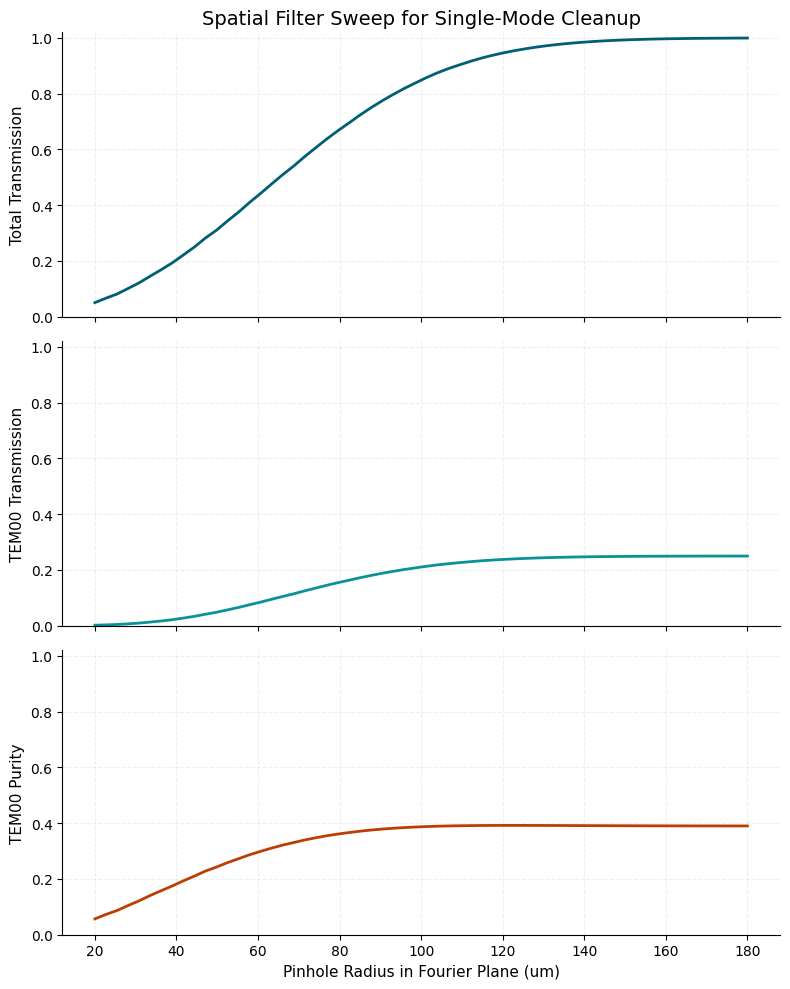
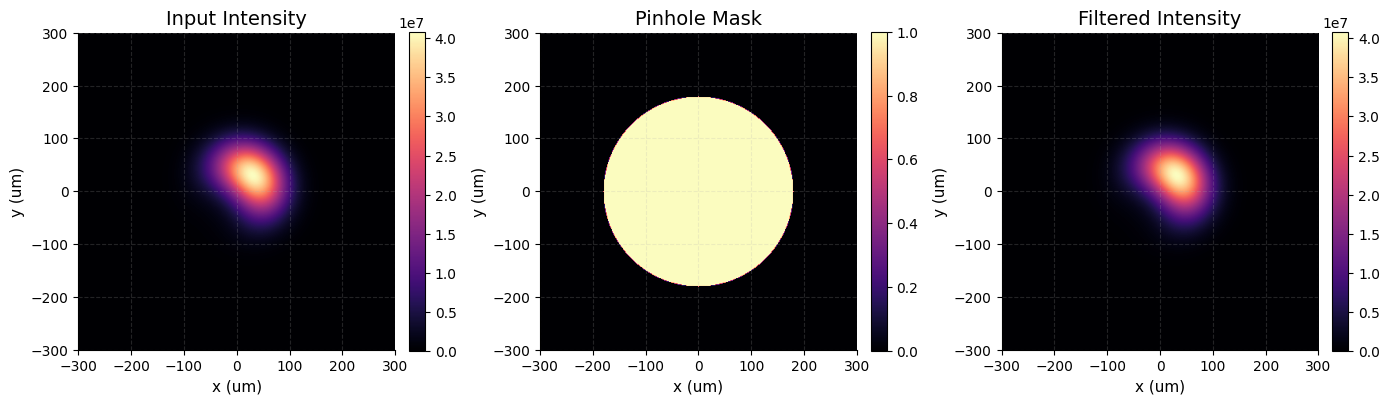
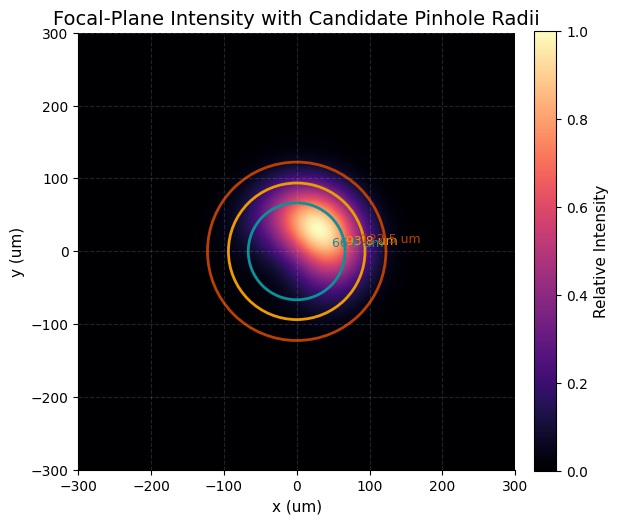
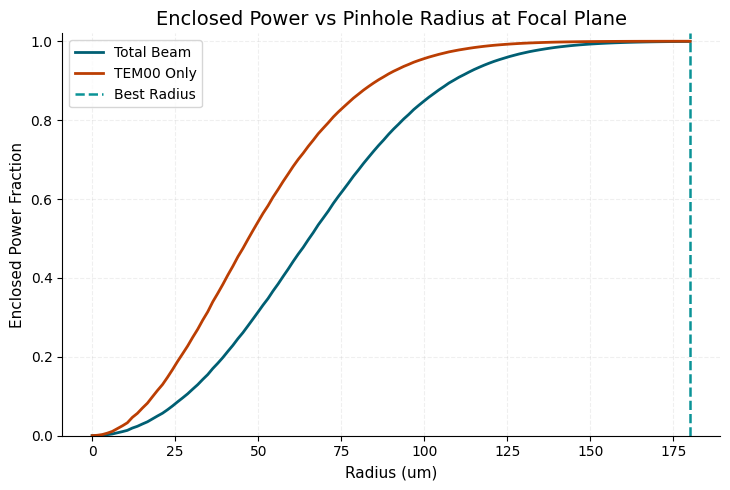
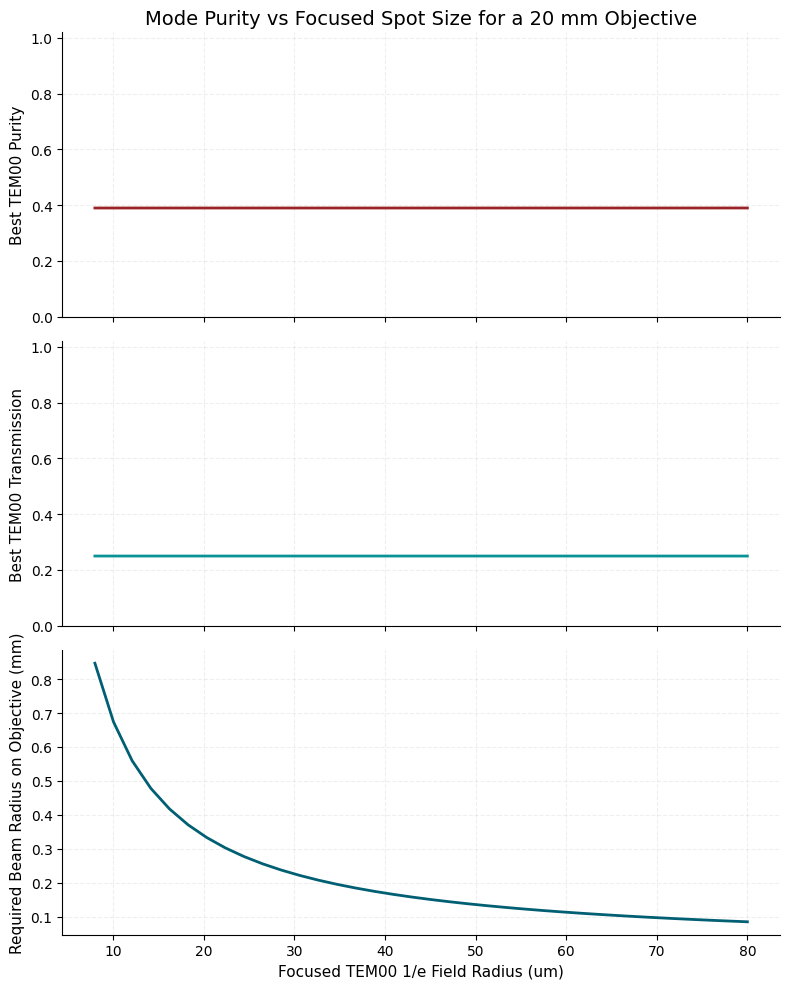

The matplotlib source for these figures, in order:
from __future__ import annotations

import argparse
import csv
import math
from dataclasses import dataclass
from pathlib import Path

import matplotlib

matplotlib.use("Agg")
import matplotlib.pyplot as plt
import numpy as np


@dataclass(frozen=True)
class ModeComponent:
    nx: int
    ny: int
    power_fraction: float


DEFAULT_MODES = (
    ModeComponent(0, 0, 0.78),
    ModeComponent(1, 0, 0.08),
    ModeComponent(0, 1, 0.08),
    ModeComponent(2, 0, 0.03),
    ModeComponent(0, 2, 0.03),
)


def style_matplotlib() -> None:
    plt.style.use("default")
    plt.rcParams.update(
        {
            "figure.facecolor": "white",
            "axes.facecolor": "white",
            "axes.grid": True,
            "grid.alpha": 0.2,
            "grid.linestyle": "--",
            "axes.spines.top": False,
            "axes.spines.right": False,
            "font.size": 10,
            "axes.titlesize": 14,
            "axes.labelsize": 11,
            "savefig.dpi": 220,
        }
    )


def hermite_physicist(n: int, x: np.ndarray) -> np.ndarray:
    if n == 0:
        return np.ones_like(x)
    if n == 1:
        return 2.0 * x

    hm2 = np.ones_like(x)
    hm1 = 2.0 * x
    for k in range(1, n):
        h = 2.0 * x * hm1 - 2.0 * k * hm2
        hm2 = hm1
        hm1 = h
    return hm1


def hg_field_1d(n: int, x: np.ndarray, waist: float) -> np.ndarray:
    xi = np.sqrt(2.0) * x / waist
    normalization = 1.0 / math.sqrt((2**n) * math.factorial(n) * math.sqrt(math.pi) * waist)
    return normalization * hermite_physicist(n, xi) * np.exp(-(x**2) / (waist**2))


def hg_field_2d(nx: int, ny: int, x: np.ndarray, y: np.ndarray, waist: float) -> np.ndarray:
    return np.outer(hg_field_1d(ny, y, waist), hg_field_1d(nx, x, waist))


def circular_mask(x: np.ndarray, y: np.ndarray, radius: float, dx: float, dy: float) -> np.ndarray:
    xx, yy = np.meshgrid(x - dx, y - dy)
    return (xx**2 + yy**2) <= radius**2


def power_of_field(field: np.ndarray, spacing: float) -> float:
    return float(np.sum(np.abs(field) ** 2) * spacing * spacing)


def normalize_components(components: list[ModeComponent]) -> list[ModeComponent]:
    total = sum(component.power_fraction for component in components)
    if total <= 0:
        raise ValueError("Mode powers must sum to a positive number.")
    return [
        ModeComponent(component.nx, component.ny, component.power_fraction / total)
        for component in components
    ]


def build_mode_basis(
    components: list[ModeComponent], grid_size: int, window_radius: float, waist: float
) -> tuple[np.ndarray, np.ndarray, dict[tuple[int, int], np.ndarray], float]:
    axis = np.linspace(-window_radius, window_radius, grid_size, dtype=float)
    spacing = float(axis[1] - axis[0])
    basis: dict[tuple[int, int], np.ndarray] = {}
    for component in components:
        basis[(component.nx, component.ny)] = hg_field_2d(component.nx, component.ny, axis, axis, waist)
    return axis, axis, basis, spacing


def filter_transmission(
    field: np.ndarray,
    x: np.ndarray,
    y: np.ndarray,
    pinhole_radius: float,
    spacing: float,
    dx: float,
    dy: float,
) -> tuple[np.ndarray, float]:
    mask = circular_mask(x, y, pinhole_radius, dx, dy)
    transmitted = field * mask
    return transmitted, power_of_field(transmitted, spacing)


def parse_mode_spec(spec: str) -> list[ModeComponent]:
    components: list[ModeComponent] = []
    for chunk in spec.split(","):
        parts = [part.strip() for part in chunk.split(":")]
        if len(parts) != 3:
            raise ValueError(
                "Each mode must be specified as nx:ny:power_fraction, for example 0:0:0.8"
            )
        nx, ny = int(parts[0]), int(parts[1])
        power_fraction = float(parts[2])
        components.append(ModeComponent(nx, ny, power_fraction))
    return normalize_components(components)


def project_onto_basis(
    filtered_field: np.ndarray,
    basis: dict[tuple[int, int], np.ndarray],
    spacing: float,
) -> dict[tuple[int, int], float]:
    projections: dict[tuple[int, int], float] = {}
    for key, mode_field in basis.items():
        overlap = np.sum(np.conjugate(mode_field) * filtered_field) * spacing * spacing
        projections[key] = float(np.abs(overlap) ** 2)
    return projections


def make_input_field(
    components: list[ModeComponent],
    basis: dict[tuple[int, int], np.ndarray],
) -> np.ndarray:
    field = np.zeros_like(next(iter(basis.values())))
    for component in components:
        amplitude = math.sqrt(component.power_fraction)
        field = field + amplitude * basis[(component.nx, component.ny)]
    return field


def save_csv(rows: list[dict[str, float | int]], path: Path) -> None:
    if not rows:
        return
    fieldnames = list(rows[0].keys())
    with path.open("w", newline="", encoding="utf-8") as handle:
        writer = csv.DictWriter(handle, fieldnames=fieldnames)
        writer.writeheader()
        writer.writerows(rows)


def plot_results(
    pinhole_radii_um: np.ndarray,
    total_transmission: np.ndarray,
    tem00_efficiency: np.ndarray,
    tem00_purity: np.ndarray,
    output_path: Path,
) -> None:
    fig, axes = plt.subplots(3, 1, figsize=(8, 10), sharex=True)

    axes[0].plot(pinhole_radii_um, total_transmission, color="#005f73", linewidth=2.0)
    axes[0].set_ylabel("Total Transmission")
    axes[0].set_ylim(0.0, 1.02)
    axes[0].set_title("Spatial Filter Sweep for Single-Mode Cleanup")

    axes[1].plot(pinhole_radii_um, tem00_efficiency, color="#0a9396", linewidth=2.0)
    axes[1].set_ylabel("TEM00 Transmission")
    axes[1].set_ylim(0.0, 1.02)

    axes[2].plot(pinhole_radii_um, tem00_purity, color="#bb3e03", linewidth=2.0)
    axes[2].set_ylabel("TEM00 Purity")
    axes[2].set_xlabel("Pinhole Radius in Fourier Plane (um)")
    axes[2].set_ylim(0.0, 1.02)

    fig.tight_layout()
    fig.savefig(output_path)
    plt.close(fig)


def plot_purity_vs_focus_spot(
    focus_spot_radius_um: np.ndarray,
    best_tem00_purity: np.ndarray,
    best_tem00_transmission: np.ndarray,
    objective_beam_radius_mm: np.ndarray,
    output_path: Path,
) -> None:
    fig, axes = plt.subplots(3, 1, figsize=(8, 10), sharex=True)

    axes[0].plot(focus_spot_radius_um, best_tem00_purity, color="#9b2226", linewidth=2.0)
    axes[0].set_ylabel("Best TEM00 Purity")
    axes[0].set_ylim(0.0, 1.02)
    axes[0].set_title("Mode Purity vs Focused Spot Size for a 20 mm Objective")

    axes[1].plot(focus_spot_radius_um, best_tem00_transmission, color="#0a9396", linewidth=2.0)
    axes[1].set_ylabel("Best TEM00 Transmission")
    axes[1].set_ylim(0.0, 1.02)

    axes[2].plot(focus_spot_radius_um, objective_beam_radius_mm, color="#005f73", linewidth=2.0)
    axes[2].set_ylabel("Required Beam Radius on Objective (mm)")
    axes[2].set_xlabel("Focused TEM00 1/e Field Radius (um)")

    fig.tight_layout()
    fig.savefig(output_path)
    plt.close(fig)


def plot_example_fields(
    x_um: np.ndarray,
    input_intensity: np.ndarray,
    filtered_intensity: np.ndarray,
    mask: np.ndarray,
    output_path: Path,
) -> None:
    fig, axes = plt.subplots(1, 3, figsize=(14, 4.8))
    images = (
        (input_intensity, "Input Intensity"),
        (mask.astype(float), "Pinhole Mask"),
        (filtered_intensity, "Filtered Intensity"),
    )
    for axis, (data, title) in zip(axes, images):
        image = axis.imshow(
            data,
            extent=[x_um[0], x_um[-1], x_um[0], x_um[-1]],
            origin="lower",
            cmap="magma",
            aspect="equal",
        )
        axis.set_title(title)
        axis.set_xlabel("x (um)")
        axis.set_ylabel("y (um)")
        fig.colorbar(image, ax=axis, fraction=0.046, pad=0.04)

    fig.tight_layout()
    fig.savefig(output_path)
    plt.close(fig)


def radial_enclosed_power(
    x: np.ndarray,
    y: np.ndarray,
    intensity: np.ndarray,
    radii: np.ndarray,
    dx: float,
    dy: float,
    spacing: float,
) -> np.ndarray:
    xx, yy = np.meshgrid(x - dx, y - dy)
    total_power = float(np.sum(intensity) * spacing * spacing)
    if total_power <= 0:
        return np.zeros_like(radii)

    enclosed: list[float] = []
    for radius in radii:
        mask = (xx**2 + yy**2) <= radius**2
        enclosed_power = float(np.sum(intensity[mask]) * spacing * spacing)
        enclosed.append(enclosed_power / total_power)
    return np.asarray(enclosed)


def find_radius_for_fraction(radii: np.ndarray, enclosed: np.ndarray, fraction: float) -> float:
    index = int(np.searchsorted(enclosed, fraction, side="left"))
    index = min(index, len(radii) - 1)
    return float(radii[index])


def plot_focal_plane_distribution(
    x_um: np.ndarray,
    intensity: np.ndarray,
    candidate_radii_um: list[float],
    output_path: Path,
) -> None:
    fig, ax = plt.subplots(figsize=(6.2, 5.6))
    image = ax.imshow(
        intensity,
        extent=[x_um[0], x_um[-1], x_um[0], x_um[-1]],
        origin="lower",
        cmap="magma",
        aspect="equal",
    )
    for radius_um, color in zip(candidate_radii_um, ("#0a9396", "#ee9b00", "#bb3e03")):
        circle = plt.Circle((0.0, 0.0), radius_um, fill=False, color=color, linewidth=2.0)
        ax.add_patch(circle)
        ax.text(radius_um * 0.72, radius_um * 0.1, f"{radius_um:.1f} um", color=color, fontsize=9)

    ax.set_title("Focal-Plane Intensity with Candidate Pinhole Radii")
    ax.set_xlabel("x (um)")
    ax.set_ylabel("y (um)")
    fig.colorbar(image, ax=ax, fraction=0.046, pad=0.04, label="Relative Intensity")
    fig.tight_layout()
    fig.savefig(output_path)
    plt.close(fig)


def plot_enclosed_power(
    radii_um: np.ndarray,
    enclosed_total: np.ndarray,
    enclosed_tem00: np.ndarray,
    best_radius_um: float,
    output_path: Path,
) -> None:
    fig, ax = plt.subplots(figsize=(7.4, 5.0))
    ax.plot(radii_um, enclosed_total, color="#005f73", linewidth=2.0, label="Total Beam")
    ax.plot(radii_um, enclosed_tem00, color="#bb3e03", linewidth=2.0, label="TEM00 Only")
    ax.axvline(best_radius_um, color="#0a9396", linestyle="--", linewidth=1.8, label="Best Radius")
    ax.set_title("Enclosed Power vs Pinhole Radius at Focal Plane")
    ax.set_xlabel("Radius (um)")
    ax.set_ylabel("Enclosed Power Fraction")
    ax.set_ylim(0.0, 1.02)
    ax.legend()
    fig.tight_layout()
    fig.savefig(output_path)
    plt.close(fig)


def main() -> None:
    parser = argparse.ArgumentParser(
        description=(
            "Simulate a Fourier-plane spatial filter that keeps the fundamental TEM00 mode "
            "while rejecting higher-order Hermite-Gaussian content."
        )
    )
    parser.add_argument(
        "--output-dir",
        type=Path,
        default=Path("output"),
        help="Directory for CSV and plot outputs.",
    )
    parser.add_argument(
        "--waist-um",
        type=float,
        default=80.0,
        help="1/e field waist in the Fourier plane in microns.",
    )
    parser.add_argument(
        "--window-radius-um",
        type=float,
        default=300.0,
        help="Half-width of the simulation window in microns.",
    )
    parser.add_argument(
        "--grid-size",
        type=int,
        default=401,
        help="Square grid size. Larger values are slower but more accurate.",
    )
    parser.add_argument(
        "--radius-start-um",
        type=float,
        default=20.0,
        help="Start of the pinhole-radius sweep in microns.",
    )
    parser.add_argument(
        "--radius-stop-um",
        type=float,
        default=180.0,
        help="End of the pinhole-radius sweep in microns.",
    )
    parser.add_argument(
        "--radius-steps",
        type=int,
        default=60,
        help="Number of radii to evaluate.",
    )
    parser.add_argument(
        "--offset-x-um",
        type=float,
        default=0.0,
        help="Pinhole x misalignment in microns.",
    )
    parser.add_argument(
        "--offset-y-um",
        type=float,
        default=0.0,
        help="Pinhole y misalignment in microns.",
    )
    parser.add_argument(
        "--modes",
        type=str,
        default=",".join(f"{mode.nx}:{mode.ny}:{mode.power_fraction}" for mode in DEFAULT_MODES),
        help=(
            "Comma-separated Hermite-Gaussian content as nx:ny:power_fraction. "
            "Example: 0:0:0.8,1:0:0.1,0:1:0.1"
        ),
    )
    parser.add_argument(
        "--wavelength-nm",
        type=float,
        default=1064.0,
        help="Laser wavelength in nm for converting focus spot size to beam size on the objective.",
    )
    parser.add_argument(
        "--objective-focal-length-mm",
        type=float,
        default=20.0,
        help="Objective focal length in mm for the focus-spot calculation.",
    )
    parser.add_argument(
        "--focus-spot-start-um",
        type=float,
        default=8.0,
        help="Start of focused TEM00 1/e field radius sweep in microns.",
    )
    parser.add_argument(
        "--focus-spot-stop-um",
        type=float,
        default=80.0,
        help="End of focused TEM00 1/e field radius sweep in microns.",
    )
    parser.add_argument(
        "--focus-spot-steps",
        type=int,
        default=36,
        help="Number of focused spot sizes to evaluate.",
    )
    parser.add_argument(
        "--distribution-radius-steps",
        type=int,
        default=120,
        help="Number of radii used for enclosed-power and focal-plane sizing outputs.",
    )
    args = parser.parse_args()

    style_matplotlib()

    components = parse_mode_spec(args.modes)
    output_dir = args.output_dir.resolve()
    output_dir.mkdir(parents=True, exist_ok=True)

    waist = args.waist_um * 1e-6
    window_radius = args.window_radius_um * 1e-6
    offset_x = args.offset_x_um * 1e-6
    offset_y = args.offset_y_um * 1e-6

    x, y, basis, spacing = build_mode_basis(components, args.grid_size, window_radius, waist)
    input_field = make_input_field(components, basis)
    input_power = power_of_field(input_field, spacing)
    input_tem00_power = components[0].power_fraction if (components[0].nx, components[0].ny) == (0, 0) else 0.0

    radii = np.linspace(args.radius_start_um, args.radius_stop_um, args.radius_steps, dtype=float) * 1e-6

    rows: list[dict[str, float | int]] = []
    total_transmission: list[float] = []
    tem00_efficiency: list[float] = []
    tem00_purity: list[float] = []

    best_score = -1.0
    best_radius = radii[0]
    best_filtered_field = input_field
    best_mask = circular_mask(x, y, best_radius, offset_x, offset_y)

    for radius in radii:
        filtered_field, transmitted_power = filter_transmission(
            input_field, x, y, radius, spacing, offset_x, offset_y
        )
        projections = project_onto_basis(filtered_field, basis, spacing)
        tem00_power = projections.get((0, 0), 0.0)
        purity = tem00_power / transmitted_power if transmitted_power > 0 else 0.0
        throughput = transmitted_power / input_power if input_power > 0 else 0.0
        tem00_throughput = tem00_power / input_tem00_power if input_tem00_power > 0 else 0.0
        score = purity * tem00_throughput

        if score > best_score:
            best_score = score
            best_radius = radius
            best_filtered_field = filtered_field.copy()
            best_mask = circular_mask(x, y, radius, offset_x, offset_y)

        total_transmission.append(throughput)
        tem00_efficiency.append(tem00_throughput)
        tem00_purity.append(purity)

        row: dict[str, float | int] = {
            "pinhole_radius_um": radius * 1e6,
            "total_transmission": throughput,
            "tem00_transmission": tem00_throughput,
            "tem00_purity": purity,
            "score_purity_times_transmission": score,
        }
        for key, power in sorted(projections.items()):
            row[f"mode_{key[0]}_{key[1]}_power"] = power
        rows.append(row)

    save_csv(rows, output_dir / "spatial_filter_sweep.csv")

    plot_results(
        radii * 1e6,
        np.asarray(total_transmission),
        np.asarray(tem00_efficiency),
        np.asarray(tem00_purity),
        output_dir / "spatial_filter_sweep.png",
    )

    x_um = x * 1e6
    plot_example_fields(
        x_um,
        np.abs(input_field) ** 2,
        np.abs(best_filtered_field) ** 2,
        best_mask,
        output_dir / "spatial_filter_example_fields.png",
    )

    tem00_only_field = math.sqrt(input_tem00_power) * basis[(0, 0)] if (0, 0) in basis else np.zeros_like(input_field)
    focal_plane_intensity = np.abs(input_field) ** 2
    tem00_only_intensity = np.abs(tem00_only_field) ** 2
    distribution_radii = np.linspace(0.0, args.radius_stop_um * 1e-6, args.distribution_radius_steps, dtype=float)
    enclosed_total = radial_enclosed_power(
        x, y, focal_plane_intensity, distribution_radii, offset_x, offset_y, spacing
    )
    enclosed_tem00 = radial_enclosed_power(
        x, y, tem00_only_intensity, distribution_radii, offset_x, offset_y, spacing
    )

    radius_50_um = find_radius_for_fraction(distribution_radii, enclosed_total, 0.50) * 1e6
    radius_80_um = find_radius_for_fraction(distribution_radii, enclosed_total, 0.80) * 1e6
    radius_95_um = find_radius_for_fraction(distribution_radii, enclosed_total, 0.95) * 1e6
    candidate_radii_um = [radius_50_um, radius_80_um, radius_95_um]

    plot_focal_plane_distribution(
        x_um,
        focal_plane_intensity / np.max(focal_plane_intensity),
        candidate_radii_um,
        output_dir / "focal_plane_mode_distribution.png",
    )
    plot_enclosed_power(
        distribution_radii * 1e6,
        enclosed_total,
        enclosed_tem00,
        best_radius * 1e6,
        output_dir / "focal_plane_enclosed_power.png",
    )

    enclosed_rows: list[dict[str, float | int]] = []
    for radius, total_fraction, tem00_fraction in zip(distribution_radii, enclosed_total, enclosed_tem00):
        enclosed_rows.append(
            {
                "radius_um": radius * 1e6,
                "enclosed_total_power_fraction": float(total_fraction),
                "enclosed_tem00_power_fraction": float(tem00_fraction),
            }
        )
    save_csv(enclosed_rows, output_dir / "focal_plane_enclosed_power.csv")

    wavelength = args.wavelength_nm * 1e-9
    objective_focal_length = args.objective_focal_length_mm * 1e-3
    focus_spot_radii_um = np.linspace(
        args.focus_spot_start_um, args.focus_spot_stop_um, args.focus_spot_steps, dtype=float
    )

    focus_rows: list[dict[str, float | int]] = []
    best_purity_vs_focus: list[float] = []
    best_transmission_vs_focus: list[float] = []
    beam_radius_on_objective_mm: list[float] = []

    for focus_spot_radius_um in focus_spot_radii_um:
        focus_waist = focus_spot_radius_um * 1e-6
        _, _, focus_basis, focus_spacing = build_mode_basis(
            components, args.grid_size, window_radius, focus_waist
        )
        focus_input_field = make_input_field(components, focus_basis)
        focus_input_power = power_of_field(focus_input_field, focus_spacing)
        focus_tem00_input_power = (
            components[0].power_fraction if (components[0].nx, components[0].ny) == (0, 0) else 0.0
        )

        best_focus_purity = 0.0
        best_focus_tem00_transmission = 0.0
        best_focus_total_transmission = 0.0
        best_focus_radius_um = radii[0] * 1e6
        best_focus_score = -1.0

        for radius in radii:
            filtered_field, transmitted_power = filter_transmission(
                focus_input_field,
                x,
                y,
                radius,
                focus_spacing,
                offset_x,
                offset_y,
            )
            projections = project_onto_basis(filtered_field, focus_basis, focus_spacing)
            tem00_power = projections.get((0, 0), 0.0)
            purity = tem00_power / transmitted_power if transmitted_power > 0 else 0.0
            tem00_throughput = (
                tem00_power / focus_tem00_input_power if focus_tem00_input_power > 0 else 0.0
            )
            total_throughput = transmitted_power / focus_input_power if focus_input_power > 0 else 0.0
            score = purity * tem00_throughput

            if score > best_focus_score:
                best_focus_score = score
                best_focus_purity = purity
                best_focus_tem00_transmission = tem00_throughput
                best_focus_total_transmission = total_throughput
                best_focus_radius_um = radius * 1e6

        required_beam_radius = wavelength * objective_focal_length / (math.pi * focus_waist)
        beam_radius_on_objective_mm.append(required_beam_radius * 1e3)
        best_purity_vs_focus.append(best_focus_purity)
        best_transmission_vs_focus.append(best_focus_tem00_transmission)
        focus_rows.append(
            {
                "objective_focal_length_mm": args.objective_focal_length_mm,
                "wavelength_nm": args.wavelength_nm,
                "focus_spot_radius_um": focus_spot_radius_um,
                "focus_spot_diameter_um": 2.0 * focus_spot_radius_um,
                "required_beam_radius_on_objective_mm": required_beam_radius * 1e3,
                "required_beam_diameter_on_objective_mm": required_beam_radius * 2e3,
                "best_pinhole_radius_um": best_focus_radius_um,
                "best_tem00_purity": best_focus_purity,
                "best_tem00_transmission": best_focus_tem00_transmission,
                "best_total_transmission": best_focus_total_transmission,
                "score_purity_times_transmission": best_focus_purity * best_focus_tem00_transmission,
            }
        )

    save_csv(focus_rows, output_dir / "mode_purity_vs_focus_spot_20mm_objective.csv")
    plot_purity_vs_focus_spot(
        focus_spot_radii_um,
        np.asarray(best_purity_vs_focus),
        np.asarray(best_transmission_vs_focus),
        np.asarray(beam_radius_on_objective_mm),
        output_dir / "mode_purity_vs_focus_spot_20mm_objective.png",
    )

    summary_lines = [
        "Spatial Filter Single-Mode Simulation",
        f"Input mode mixture: {args.modes}",
        f"Fourier-plane waist: {args.waist_um:.2f} um",
        f"Best pinhole radius by purity*transmission score: {best_radius * 1e6:.2f} um",
        f"Radius for 50% enclosed total power: {radius_50_um:.2f} um",
        f"Radius for 80% enclosed total power: {radius_80_um:.2f} um",
        f"Radius for 95% enclosed total power: {radius_95_um:.2f} um",
        f"Pinhole offset: ({args.offset_x_um:.2f} um, {args.offset_y_um:.2f} um)",
        f"Objective focal length: {args.objective_focal_length_mm:.2f} mm",
        f"Wavelength: {args.wavelength_nm:.2f} nm",
        "",
        "Generated files:",
        "- spatial_filter_sweep.csv",
        "- spatial_filter_sweep.png",
        "- spatial_filter_example_fields.png",
        "- focal_plane_mode_distribution.png",
        "- focal_plane_enclosed_power.csv",
        "- focal_plane_enclosed_power.png",
        "- mode_purity_vs_focus_spot_20mm_objective.csv",
        "- mode_purity_vs_focus_spot_20mm_objective.png",
    ]
    if np.isclose(best_radius, radii[0]) or np.isclose(best_radius, radii[-1]):
        summary_lines.extend(
            [
                "",
                "Note:",
                "The best score landed on the sweep boundary. Expand the radius range to confirm the true optimum.",
            ]
        )
    (output_dir / "README_results.txt").write_text("\n".join(summary_lines) + "\n", encoding="utf-8")


if __name__ == "__main__":
    main()
